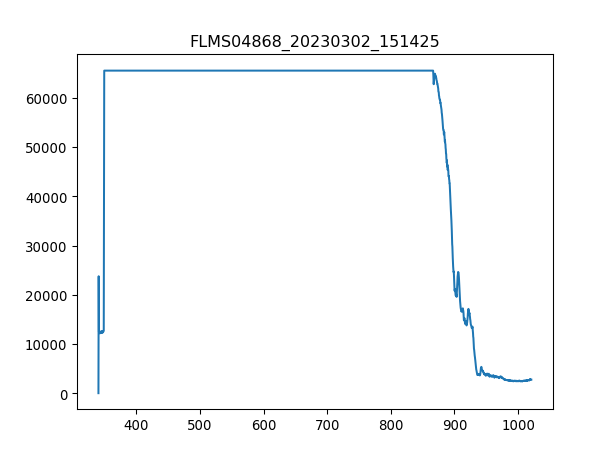

Source data for this figure (header and first rows):
3.403980399999999804e+02, 1.581879310344827516e+01
3.407779787842517294e+02, 2.376660672413793145e+04
3.411578753728139191e+02, 7.925215344827585795e+03
3.415377297593970525e+02, 7.877758965517241450e+03
3.419175419377116327e+02, 8.020128103448276306e+03
3.422973119014679924e+02, 7.870979482758621089e+03
3.426770396443767481e+02, 7.681153965517240977e+03
3.430567251601482894e+02, 7.900357241379309926e+03
3.434363684424930625e+02, 7.918435862068965434e+03
3.438159694851215704e+02, 7.651776206896552139e+03
3.441955282817443162e+02, 7.916176034482758951e+03
3.445750448260716894e+02, 7.938774310344827427e+03
3.449545191118141361e+02, 7.911656379310345073e+03
3.453339511326822162e+02, 7.965892241379310690e+03
3.457133408823863761e+02, 7.977191379310344928e+03
3.460926883546370050e+02, 8.006569137931034675e+03
3.464719935431446629e+02, 8.031427241379310544e+03
3.468512564416197392e+02, 7.977191379310344928e+03
3.472304770437727939e+02, 7.945553793103448697e+03
3.476096553433141594e+02, 8.090182758620690038e+03
3.479887913339544525e+02, 8.033687068965517028e+03
3.483678850094040058e+02, 8.103741724137930760e+03
3.487469363633733224e+02, 8.081143448275862283e+03
3.491259453895728484e+02, 2.161977051724138073e+04
3.495049120817131438e+02, 5.511945465517241246e+04
3.498838364335046549e+02, 5.582452086206896638e+04
3.502627184386577710e+02, 5.698381241379310086e+04
3.506415580908830520e+02, 5.840072431034482724e+04
3.510203553838908306e+02, 6.023570431034483045e+04
3.513991103113916665e+02, 6.094077051724137709e+04
3.517778228670960630e+02, 6.043004948275862262e+04
3.521564930447144093e+02, 6.010011465517241595e+04
3.525351208379572086e+02, 6.042101017241379304e+04
3.529137062405348502e+02, 6.003683948275862349e+04
3.532922492461578940e+02, 5.995096603448275710e+04
3.536707498485368433e+02, 6.131364206896552059e+04
3.540492080413820304e+02, 6.344917913793103799e+04
3.544276238184040153e+02, 6.455875448275861709e+04
3.548059971733132443e+02, 6.553500000000000000e+04
3.551843280998201067e+02, 6.553500000000000000e+04
3.555626165916351624e+02, 6.553500000000000000e+04
3.559408626424688578e+02, 6.553500000000000000e+04
3.563190662460316389e+02, 6.485479189655172377e+04
3.566972273960340090e+02, 6.429661448275861767e+04
3.570753460861864710e+02, 6.318929896551724232e+04
3.574534223101993007e+02, 6.219497482758620754e+04
3.578314560617831717e+02, 6.052496224137931131e+04
3.582094473346484733e+02, 6.043004948275862262e+04
3.585873961225056519e+02, 6.014983086206896405e+04
3.589653024190650967e+02, 5.942894586206896201e+04
3.593431662180374815e+02, 6.014305137931034551e+04
3.597209875131331387e+02, 6.289778120689655043e+04
3.600987662980625146e+02, 6.553500000000000000e+04
3.604765025665361122e+02, 6.553500000000000000e+04
3.608541963122644347e+02, 6.553500000000000000e+04
3.612318475289579283e+02, 6.553500000000000000e+04
3.616094562103269823e+02, 6.553500000000000000e+04
3.619870223500821567e+02, 6.553500000000000000e+04
3.623645459419338408e+02, 6.553500000000000000e+04
3.627420269795925947e+02, 6.553500000000000000e+04
3.631194654567688076e+02, 6.553500000000000000e+04
... 1,987 more rows
